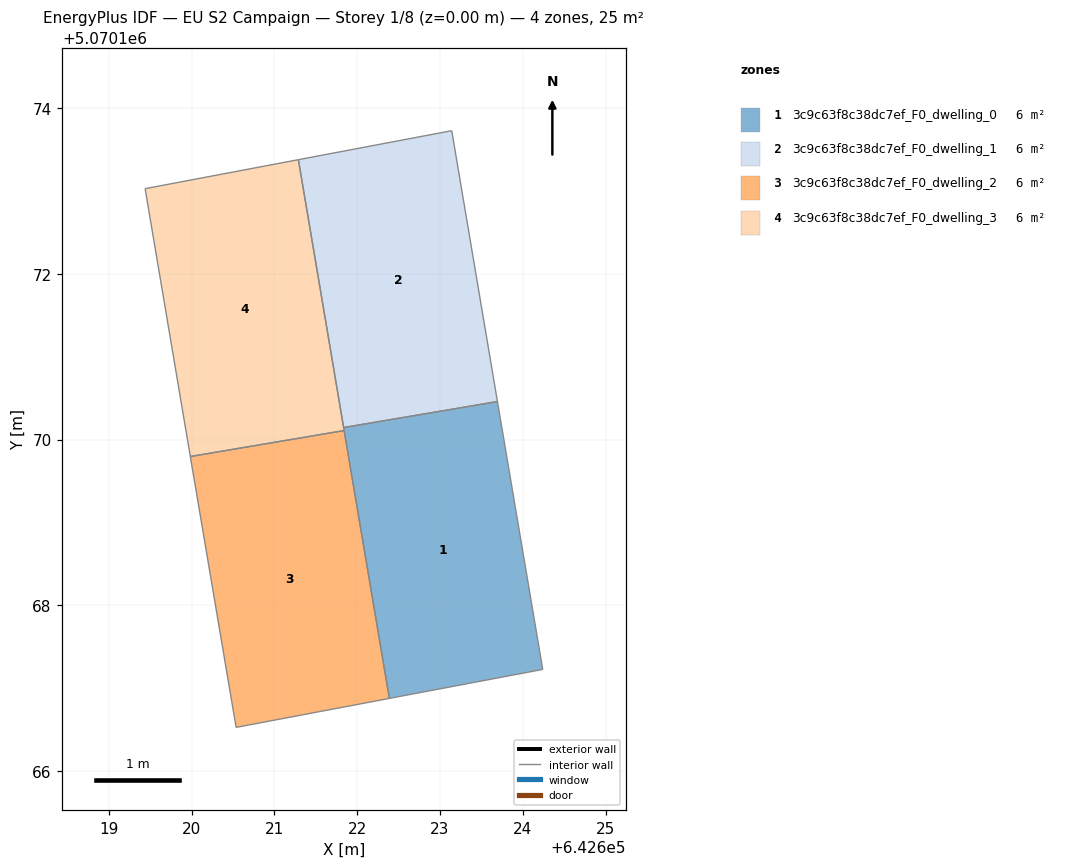
=== STOREY PLAN SPEC (per zone: floor XY polygon, exterior-wall plan segments, windows/doors) ===
zone 1: 3c9c63f8c38dc7ef_F0_dwelling_0  (6.2 m²)
  floor: (642624.24, 5070167.22) (642623.69, 5070170.46) (642621.84, 5070170.15) (642622.39, 5070166.88)
  interior walls: 4
zone 2: 3c9c63f8c38dc7ef_F0_dwelling_1  (6.2 m²)
  floor: (642623.69, 5070170.46) (642623.14, 5070173.73) (642621.29, 5070173.38) (642621.84, 5070170.15)
  interior walls: 4
zone 3: 3c9c63f8c38dc7ef_F0_dwelling_2  (6.2 m²)
  floor: (642622.39, 5070166.88) (642621.84, 5070170.11) (642619.98, 5070169.80) (642620.54, 5070166.53)
  interior walls: 4
zone 4: 3c9c63f8c38dc7ef_F0_dwelling_3  (6.2 m²)
  floor: (642621.84, 5070170.11) (642621.29, 5070173.38) (642619.44, 5070173.03) (642619.98, 5070169.80)
  interior walls: 4

=== DERIVED (storey summary) ===
Building: EU S2 Campaign
Storey: 1 of 8  (floor level z = 0.00 m)
Storey gross floor area: 24.9 m²
Zones on this storey: 4
  - 3c9c63f8c38dc7ef_F0_dwelling_0: floor 6.2 m²
  - 3c9c63f8c38dc7ef_F0_dwelling_1: floor 6.2 m²
  - 3c9c63f8c38dc7ef_F0_dwelling_2: floor 6.2 m²
  - 3c9c63f8c38dc7ef_F0_dwelling_3: floor 6.2 m²
Zone adjacency (shared interzone walls):
  - 3c9c63f8c38dc7ef_F0_dwelling_0 ↔ 3c9c63f8c38dc7ef_F0_dwelling_1
  - 3c9c63f8c38dc7ef_F0_dwelling_2 ↔ 3c9c63f8c38dc7ef_F0_dwelling_3